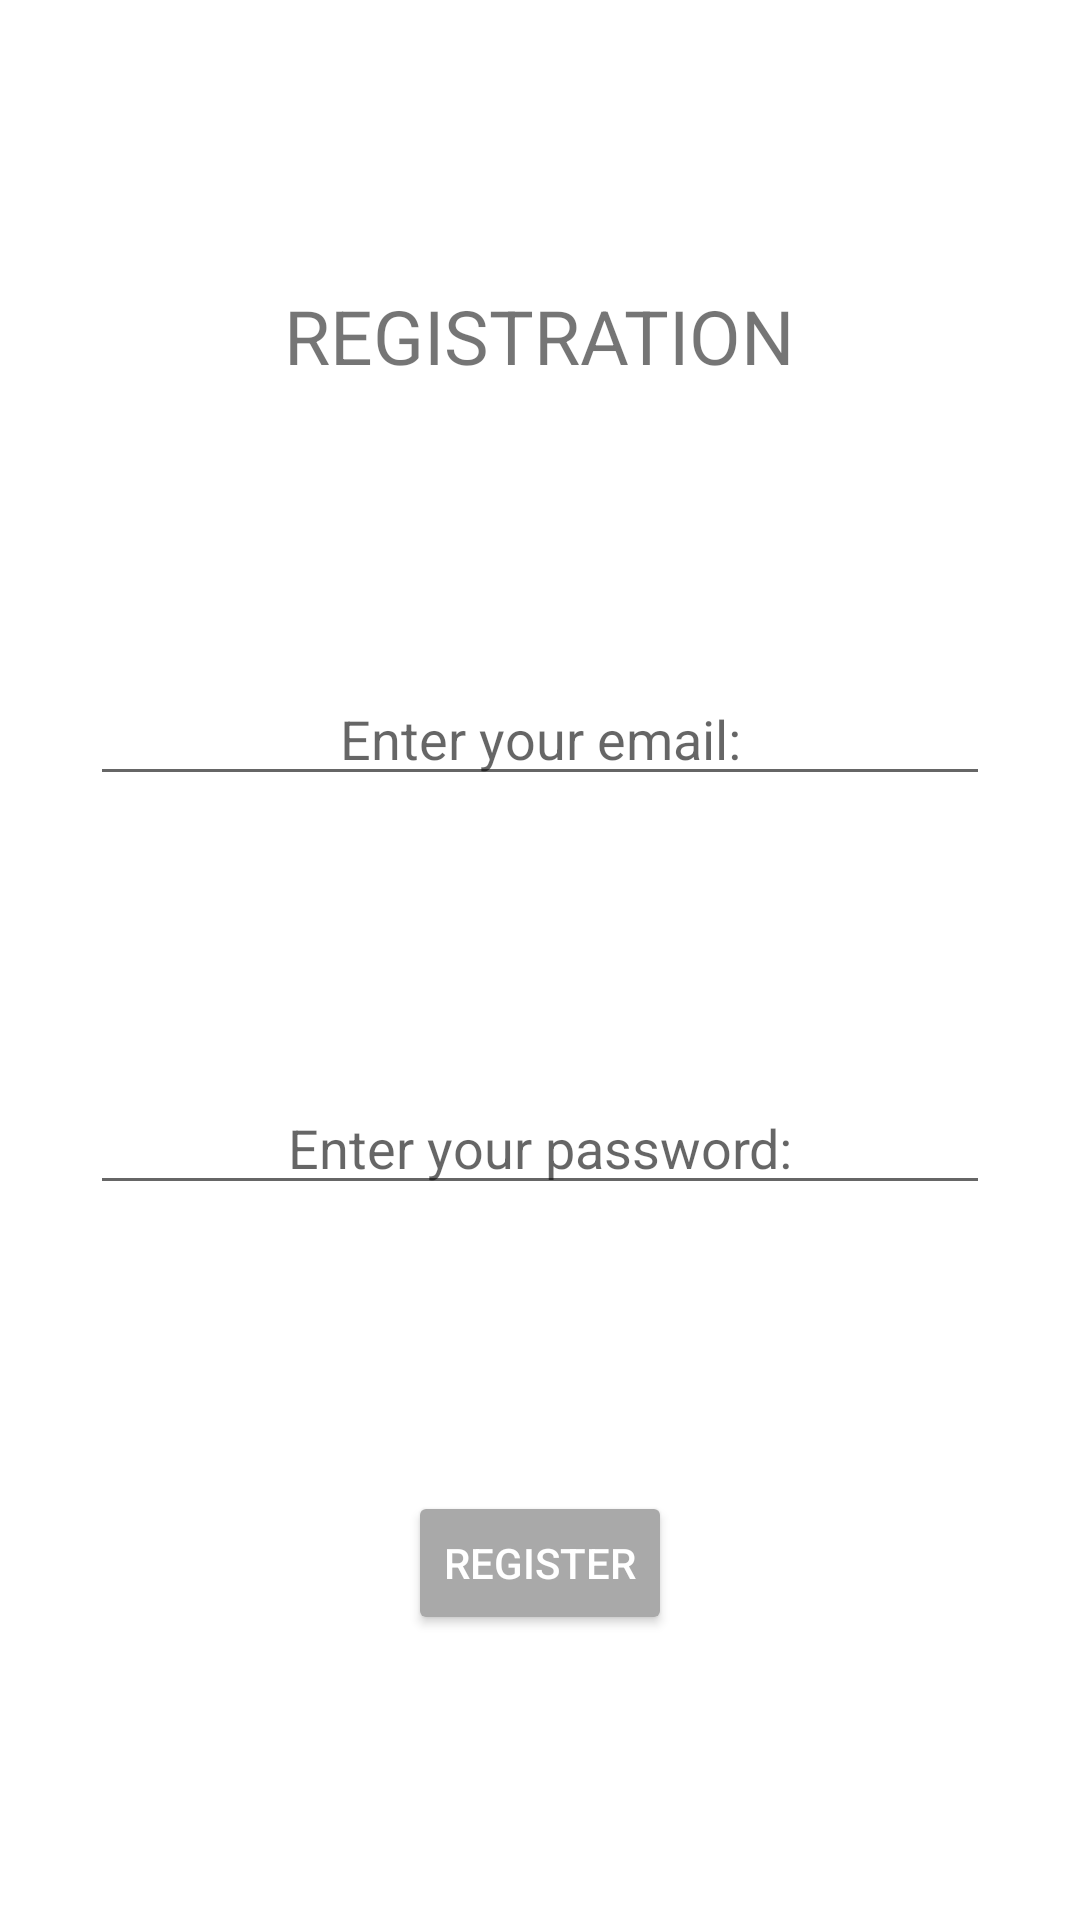

Write the Android layout XML for this screen, with the resource values it uses.
<!-- AndroidManifest.xml: application theme Theme.CountryQuizz -->
<!-- res/layout/register_dialog.xml -->
<?xml version="1.0" encoding="utf-8"?>
<androidx.constraintlayout.widget.ConstraintLayout xmlns:android="http://schemas.android.com/apk/res/android"
    android:layout_width="match_parent"
    android:layout_height="wrap_content"
    xmlns:app="http://schemas.android.com/apk/res-auto">

    <TextView
        android:id="@+id/tv_registration"
        android:layout_width="wrap_content"
        android:layout_height="wrap_content"
        app:layout_constraintStart_toStartOf="parent"
        app:layout_constraintEnd_toEndOf="parent"
        app:layout_constraintTop_toTopOf="parent"
        app:layout_constraintBottom_toTopOf="@id/et_email_register"
        android:text="REGISTRATION"
        android:textSize="25sp"/>












    <EditText
        android:id="@+id/et_email_register"
        android:layout_width="300dp"
        android:layout_height="wrap_content"
        app:layout_constraintStart_toStartOf="parent"
        app:layout_constraintEnd_toEndOf="parent"
        app:layout_constraintTop_toBottomOf="@id/tv_registration"
        app:layout_constraintBottom_toTopOf="@id/et_password_register"
        android:hint="Enter your email:"
        android:gravity="center"/>

    <EditText
        android:id="@+id/et_password_register"
        android:layout_width="300dp"
        android:layout_height="wrap_content"
        app:layout_constraintStart_toStartOf="parent"
        app:layout_constraintEnd_toEndOf="parent"
        app:layout_constraintTop_toBottomOf="@id/et_email_register"
        app:layout_constraintBottom_toTopOf="@id/btn_register_user"
        android:inputType="textPassword"
        android:hint="Enter your password:"
        android:gravity="center"/>












    <Button
        android:id="@+id/btn_register_user"
        android:layout_width="wrap_content"
        android:layout_height="wrap_content"
        android:text="Register"
        app:layout_constraintStart_toStartOf="parent"
        app:layout_constraintEnd_toEndOf="parent"
        app:layout_constraintTop_toBottomOf="@id/et_password_register"
        app:layout_constraintBottom_toBottomOf="parent"
        android:backgroundTint="@color/dark_grey"
        android:textColor="@color/white"/>

</androidx.constraintlayout.widget.ConstraintLayout>
<!-- resources referenced by this layout -->
<resources>
  <color name="dark_grey">#a9a9a9</color>
  <color name="white">#FFFFFFFF</color>
  <style name="Theme.CountryQuizz" parent="Theme.MaterialComponents.DayNight.DarkActionBar">
          
          <item name="colorPrimary">@color/black</item>
          <item name="colorPrimaryVariant">@color/black</item>
          <item name="colorOnPrimary">@color/dark_grey</item>
          
          <item name="colorSecondary">@color/teal_200</item>
          <item name="colorSecondaryVariant">@color/teal_700</item>
          <item name="colorOnSecondary">@color/black</item>
          
          <item name="android:statusBarColor" tools:targetApi="l">?attr/colorPrimaryVariant</item>
          
      </style>
  <color name="black">#FF000000</color>
  <color name="teal_200">#FF03DAC5</color>
  <color name="teal_700">#FF018786</color>
</resources>
